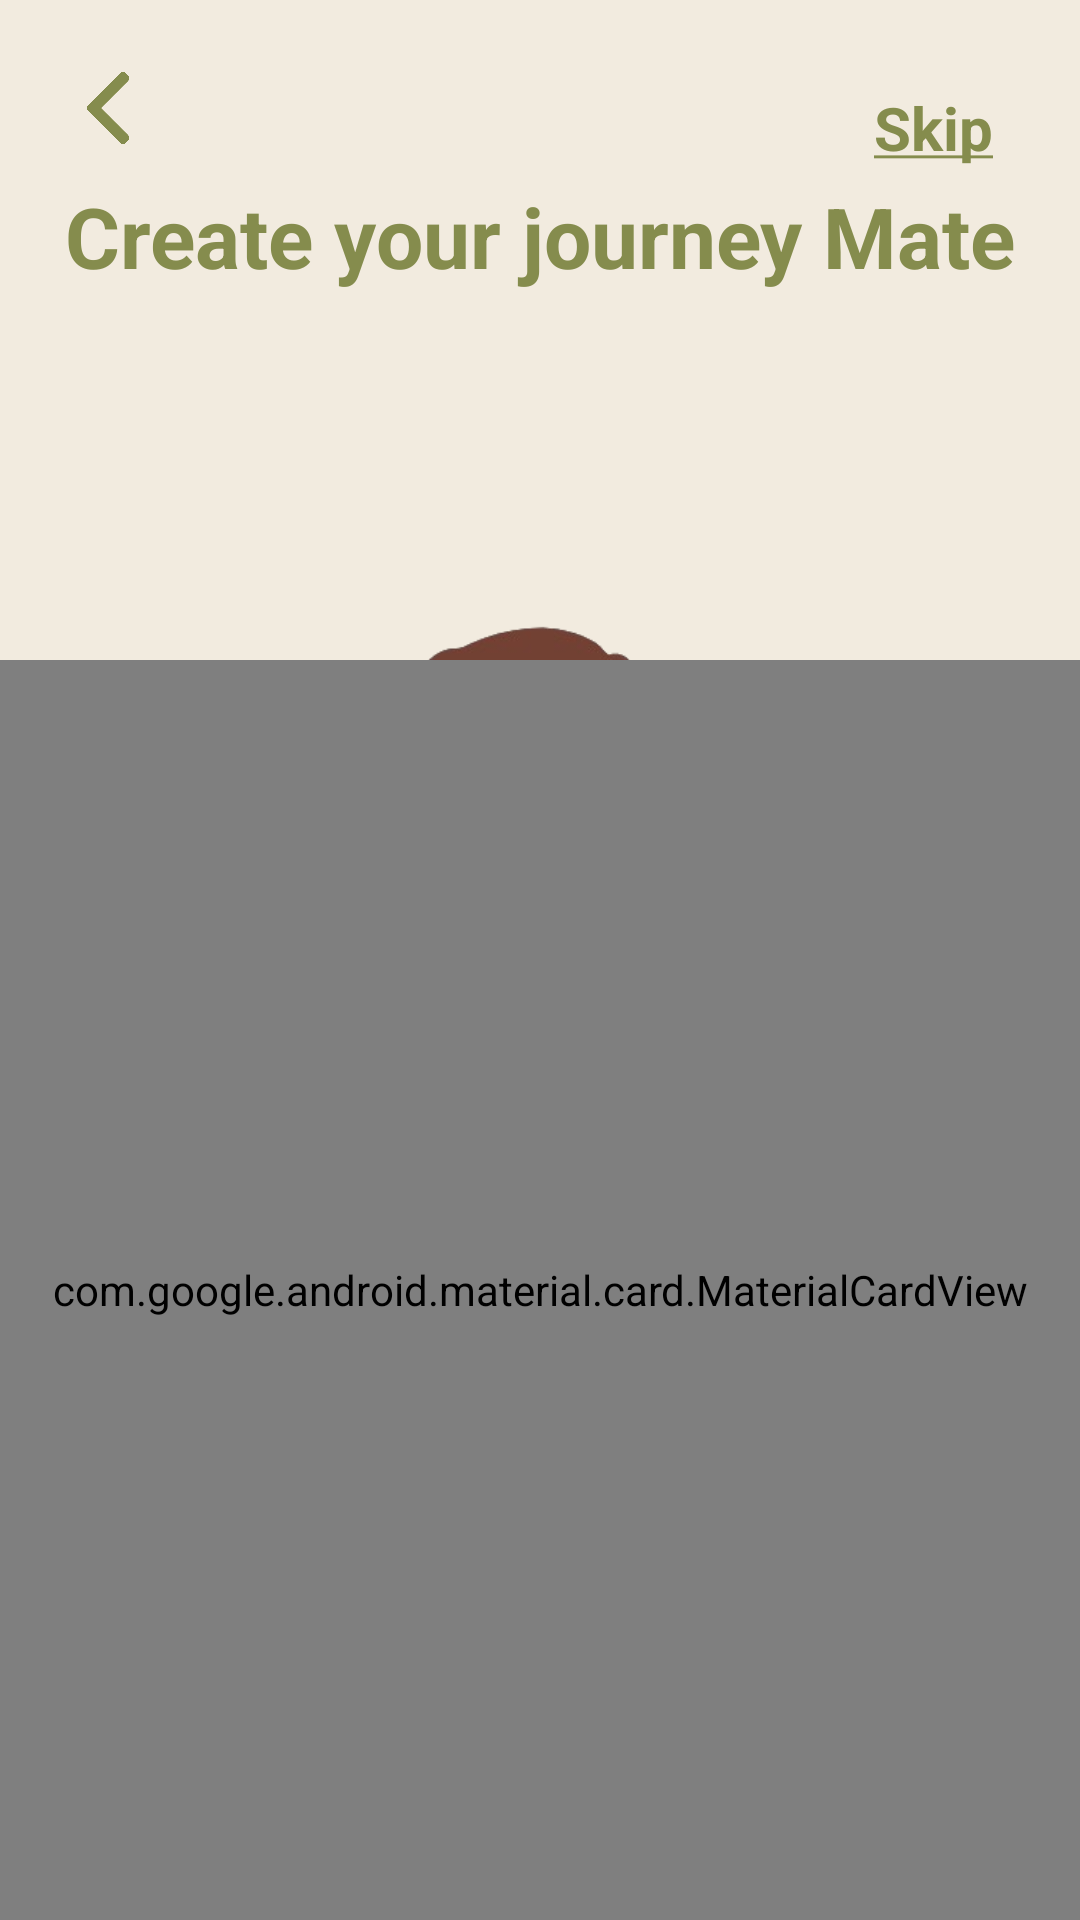

This screen was rendered from an Android layout file. Write that file and the resources it references.
<!-- AndroidManifest.xml: application theme Theme.Material3.DayNight.NoActionBar -->
<!-- res/layout/fragment_character.xml -->
<?xml version="1.0" encoding="utf-8"?>
<androidx.constraintlayout.widget.ConstraintLayout xmlns:android="http://schemas.android.com/apk/res/android"
    xmlns:tools="http://schemas.android.com/tools"
    xmlns:app="http://schemas.android.com/apk/res-auto"
    android:layout_width="match_parent"
    android:layout_height="match_parent"
    android:background="@color/beige"
    tools:context=".Character">

    <ImageView
        android:id="@+id/backButton"
        android:layout_width="24dp"
        android:layout_height="24dp"
        android:layout_margin="24dp"
        android:src="@drawable/back_arrow"
        app:layout_constraintStart_toStartOf="parent"
        app:layout_constraintTop_toTopOf="parent" />

    <TextView
        android:id="@+id/skipButton"
        android:layout_width="wrap_content"
        android:layout_height="wrap_content"
        android:layout_margin="24dp"
        android:text="@string/skip"
        android:textStyle="bold"
        android:padding="5dp"
        android:textSize="20dp"
        android:textColor="@color/green"
        app:layout_constraintTop_toTopOf="parent"
        app:layout_constraintEnd_toEndOf="parent"/>
    <TextView
        android:id="@+id/DoneButton"
        android:layout_width="wrap_content"
        android:layout_height="wrap_content"
        android:layout_margin="24dp"
        android:text="@string/done"
        android:textStyle="bold"
        android:padding="5dp"
        android:textSize="20dp"
        android:textColor="@color/green"
        app:layout_constraintTop_toTopOf="parent"
        app:layout_constraintEnd_toEndOf="parent"
        android:visibility="gone"/>

    <TextView
        android:id="@+id/chooseGender"
        android:layout_width="wrap_content"
        android:layout_height="wrap_content"
        android:layout_marginTop="60dp"
        android:text="Create your journey Mate"
        android:textColor="@color/green"
        android:textSize="28sp"
        android:textStyle="bold"
        app:layout_constraintTop_toTopOf="parent"
        app:layout_constraintStart_toStartOf="parent"
        app:layout_constraintEnd_toEndOf="parent"
        app:layout_constraintHorizontal_bias="0.5" />

    <ImageView
        android:id="@+id/charcter"
        android:layout_width="200dp"
        android:layout_height="200dp"
        android:layout_marginTop="105dp"
        android:src="@drawable/male"
        app:layout_constraintEnd_toEndOf="parent"
        app:layout_constraintHorizontal_bias="0.497"
        app:layout_constraintStart_toStartOf="parent"
        app:layout_constraintTop_toBottomOf="@id/chooseGender" />

    <com.google.android.material.card.MaterialCardView
        android:id="@+id/charactersOptions"
        android:layout_width="0dp"
        android:layout_height="420dp"
        app:cardBackgroundColor="@color/white"
        app:shapeAppearanceOverlay="@style/CardTopRounded"
        app:layout_constraintBottom_toBottomOf="parent"
        app:layout_constraintStart_toStartOf="parent"
        app:layout_constraintEnd_toEndOf="parent">

        <androidx.constraintlayout.widget.ConstraintLayout
            android:layout_width="match_parent"
            android:layout_height="match_parent"
            >

            <LinearLayout
                android:id="@+id/style"
                android:layout_width="match_parent"
                android:layout_height="wrap_content"
                android:gravity="center"
                android:orientation="horizontal"
                app:layout_constraintTop_toTopOf="parent"
                app:layout_constraintStart_toStartOf="parent"
                app:layout_constraintEnd_toEndOf="parent">

                <ImageView
                    android:id="@+id/back_style_button"
                    android:layout_width="32dp"
                    android:layout_height="32dp"
                    android:src="@drawable/back_arrow"
                    android:padding="4dp" />

                <TextView
                    android:id="@+id/style_text"
                    android:layout_width="wrap_content"
                    android:layout_height="wrap_content"
                    android:text="Hair Style"
                    android:textColor="@color/darkBeige"
                    android:textSize="22sp"
                    android:textStyle="bold"
                    android:layout_marginHorizontal="12dp" />

                <ImageView
                    android:id="@+id/next_style_button"
                    android:layout_width="32dp"
                    android:layout_height="32dp"
                    android:src="@drawable/next_arrow"
                    android:padding="4dp" />
            </LinearLayout>

            <androidx.recyclerview.widget.RecyclerView
                android:id="@+id/colorRecycle"
                android:layout_width="match_parent"
                android:layout_height="60dp"
                android:layout_marginTop="12dp"
                android:orientation="horizontal"
                app:layout_constraintTop_toBottomOf="@id/style"
                app:layout_constraintStart_toStartOf="parent"
                app:layout_constraintEnd_toEndOf="parent" />

            <androidx.recyclerview.widget.RecyclerView
                android:id="@+id/character_style_recyclerview"
                android:layout_width="match_parent"
                android:layout_height="0dp"
                android:layout_marginTop="12dp"
                android:padding="8dp"
                tools:listitem="@layout/character_item"
                app:layout_constraintTop_toBottomOf="@id/colorRecycle"
                app:layout_constraintBottom_toBottomOf="parent"
                app:layout_constraintStart_toStartOf="parent"
                app:layout_constraintEnd_toEndOf="parent" />

        </androidx.constraintlayout.widget.ConstraintLayout>
    </com.google.android.material.card.MaterialCardView>
</androidx.constraintlayout.widget.ConstraintLayout>
<!-- res/layout/character_item.xml (included above) -->
<?xml version="1.0" encoding="utf-8"?>
<FrameLayout xmlns:android="http://schemas.android.com/apk/res/android"
    android:layout_width="wrap_content"
    android:layout_height="wrap_content"
    android:layout_margin="5dp"
    xmlns:app="http://schemas.android.com/apk/res-auto">
    <com.google.android.material.card.MaterialCardView
        android:layout_width="100dp"
        android:layout_height="100dp"
        app:cardCornerRadius="20dp"
        app:cardBackgroundColor="@color/darkBeige">
        <ImageView
            android:id="@+id/styleImage"
            android:layout_width="match_parent"
            android:layout_height="match_parent"
            android:scaleType="fitCenter">

        </ImageView>

    </com.google.android.material.card.MaterialCardView>

</FrameLayout>
<!-- resources referenced by this layout -->
<resources>
  <color name="beige">#F2EBDF</color>
  <color name="darkBeige">#DEBB90</color>
  <color name="green">#858C4D</color>
  <color name="white">#FFFFFFFF</color>
  <!-- drawable back_arrow: png bitmap (drawable, 7091 bytes) -->
  <!-- drawable male: png bitmap (drawable, 62462 bytes) -->
  <!-- drawable next_arrow: png bitmap (drawable, 7111 bytes) -->
  <string name="done"><u>Done</u></string>
  <string name="skip"><u>Skip</u></string>
  <style name="CardTopRounded" parent="ShapeAppearance.MaterialComponents.SmallComponent">
          <item name="cornerFamily">rounded</item>
          <item name="cornerSizeTopLeft">50dp</item>
          <item name="cornerSizeTopRight">50dp</item>
          <item name="cornerSizeBottomRight">0dp</item>
          <item name="cornerSizeBottomLeft">0dp</item>
      </style>
  <style name="Theme.Material3.DayNight.NoActionBar" parent="android:Theme.Material.Light.NoActionBar" />
</resources>
